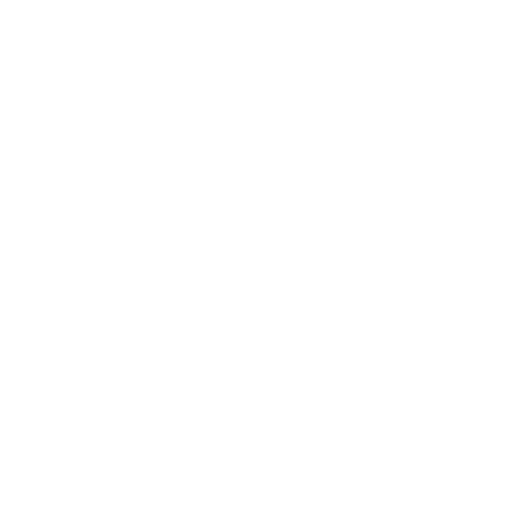
t = 0.00 s
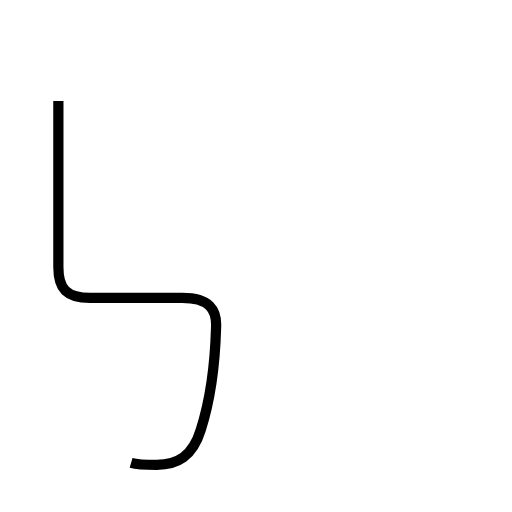
t = 1.62 s
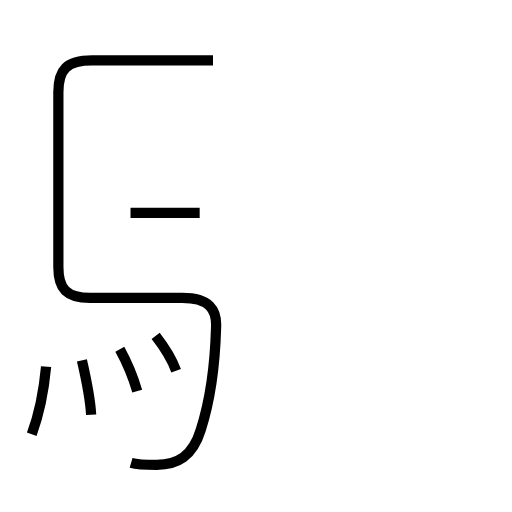
t = 2.98 s
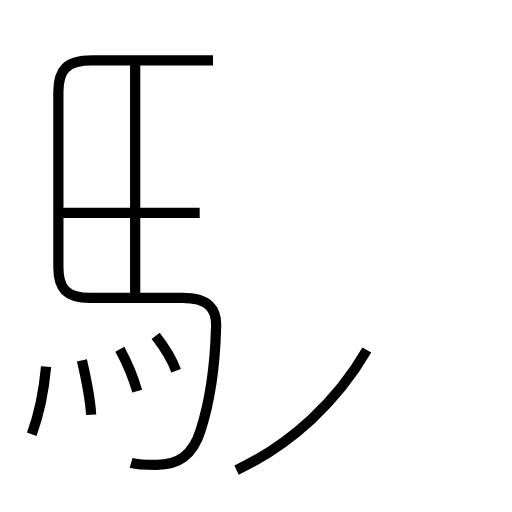
t = 4.39 s
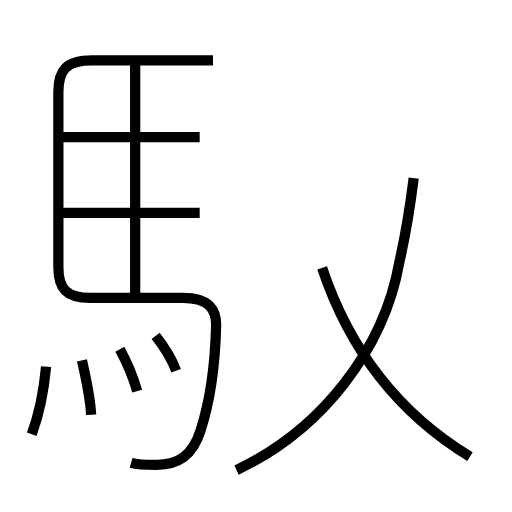
t = 6.04 s
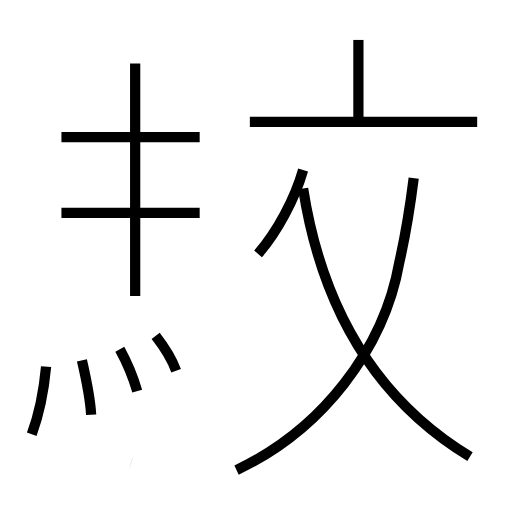
t = 7.45 s

The animated SVG that drew these frames (rendered in a browser with its animation timeline set to each time). Animation: 13 SMIL elements (animate=13); one cycle of 7.45 s.

<?xml version='1.0' encoding='utf-8'?>
<svg viewBox="0.0 -6.0 50.0 50.0" version="1.1" xmlns="http://www.w3.org/2000/svg"><rect x="-1000" y="-1000" width="2000" height="2000" stroke="white" fill="white" /><g style="fill:none;stroke:#000000;stroke-width:1"><path d="M 12.8 1.2 C 13.5 1.4 14.3 1.4 15.3 1.4 C 17.3 1.4 18.8 0.6 19.6 -2.0 C 20.5 -4.8 21.0 -8.4 21.1 -12.0 C 21.2 -13.8 20.4 -14.9 17.8 -14.9 L 8.8 -14.9 C 6.5 -14.9 5.7 -15.8 5.7 -17.9 L 5.7 -35.0 C 5.7 -37.2 6.5 -38.1 9.0 -38.1 L 20.8 -38.1 " transform="translate(0.0 38.0)" stroke-dasharray="71.99501447743035" stroke-dashoffset="71.99501447743035"><animate attributeName="stroke-dashoffset" from="71.99501447743035" to="0" dur="2.15985043432291s" begin="0s; anim_end.end" fill="freeze" id="anim0" /></path><path d="M 3.1 -1.6 C 3.8 -3.5 4.3 -6.0 4.5 -8.2 " transform="translate(0.0 38.0)" stroke-dasharray="6.764264907069292" stroke-dashoffset="6.764264907069292"><animate attributeName="stroke-dashoffset" from="6.764264907069292" to="0" dur="0.20292794721207877s" begin="anim0.end" fill="freeze" id="anim1" /></path><path d="M 8.9 -3.5 C 8.8 -5.3 8.3 -7.5 8.0 -8.8 " transform="translate(0.0 38.0)" stroke-dasharray="5.382123858134769" stroke-dashoffset="5.382123858134769"><animate attributeName="stroke-dashoffset" from="5.382123858134769" to="0" dur="0.16146371574404306s" begin="anim1.end" fill="freeze" id="anim2" /></path><path d="M 13.4 -5.8 C 13.0 -7.2 12.3 -8.8 11.7 -9.9 " transform="translate(0.0 38.0)" stroke-dasharray="4.446365554846298" stroke-dashoffset="4.446365554846298"><animate attributeName="stroke-dashoffset" from="4.446365554846298" to="0" dur="0.13339096664538894s" begin="anim2.end" fill="freeze" id="anim3" /></path><path d="M 17.2 -7.8 C 16.8 -8.9 15.9 -10.3 15.2 -11.2 " transform="translate(0.0 38.0)" stroke-dasharray="3.957857794904172" stroke-dashoffset="3.957857794904172"><animate attributeName="stroke-dashoffset" from="3.957857794904172" to="0" dur="0.11873573384712516s" begin="anim3.end" fill="freeze" id="anim4" /></path><path d="M 19.5 -23.2 L 6.0 -23.2 " transform="translate(0.0 38.0)" stroke-dasharray="13.5" stroke-dashoffset="13.5"><animate attributeName="stroke-dashoffset" from="13.5" to="0" dur="0.40499999999999997s" begin="anim4.end" fill="freeze" id="anim5" /></path><path d="M 13.2 -15.1 L 13.2 -37.8 " transform="translate(0.0 38.0)" stroke-dasharray="22.699999999999996" stroke-dashoffset="22.699999999999996"><animate attributeName="stroke-dashoffset" from="22.699999999999996" to="0" dur="0.6809999999999998s" begin="anim5.end" fill="freeze" id="anim6" /></path><path d="M 23.1 1.9 C 31.4 -2.0 37.5 -9.9 39.0 -18.4 C 39.5 -20.6 40.0 -23.4 40.4 -26.6 " transform="translate(0.0 38.0)" stroke-dasharray="35.08177043690795" stroke-dashoffset="35.08177043690795"><animate attributeName="stroke-dashoffset" from="35.08177043690795" to="0" dur="1.0524531131072385s" begin="anim6.end" fill="freeze" id="anim7" /></path><path d="M 19.5 -30.6 L 6.0 -30.6 " transform="translate(0.0 38.0)" stroke-dasharray="13.5" stroke-dashoffset="13.5"><animate attributeName="stroke-dashoffset" from="13.5" to="0" dur="0.40499999999999997s" begin="anim7.end" fill="freeze" id="anim8" /></path><path d="M 45.9 0.6 C 37.5 -4.5 31.6 -12.8 29.6 -25.6 " transform="translate(0.0 38.0)" stroke-dasharray="31.927023247205167" stroke-dashoffset="31.927023247205167"><animate attributeName="stroke-dashoffset" from="31.927023247205167" to="0" dur="0.957810697416155s" begin="anim8.end" fill="freeze" id="anim9" /></path><path d="M 25.2 -19.2 C 27.1 -21.4 28.8 -24.6 29.6 -27.4 " transform="translate(0.0 38.0)" stroke-dasharray="9.371015451916918" stroke-dashoffset="9.371015451916918"><animate attributeName="stroke-dashoffset" from="9.371015451916918" to="0" dur="0.28113046355750754s" begin="anim9.end" fill="freeze" id="anim10" /></path><path d="M 46.6 -32.1 L 24.4 -32.1 " transform="translate(0.0 38.0)" stroke-dasharray="22.200000000000003" stroke-dashoffset="22.200000000000003"><animate attributeName="stroke-dashoffset" from="22.200000000000003" to="0" dur="0.666s" begin="anim10.end" fill="freeze" id="anim11" /></path><path d="M 35.0 -32.5 L 35.0 -40.1" transform="translate(0.0 38.0)" stroke-dasharray="7.600000000000001" stroke-dashoffset="7.600000000000001"><animate attributeName="stroke-dashoffset" from="7.600000000000001" to="0" dur="0.22800000000000004s" begin="anim11.end" fill="freeze" id="anim_end" /></path></g></svg>
